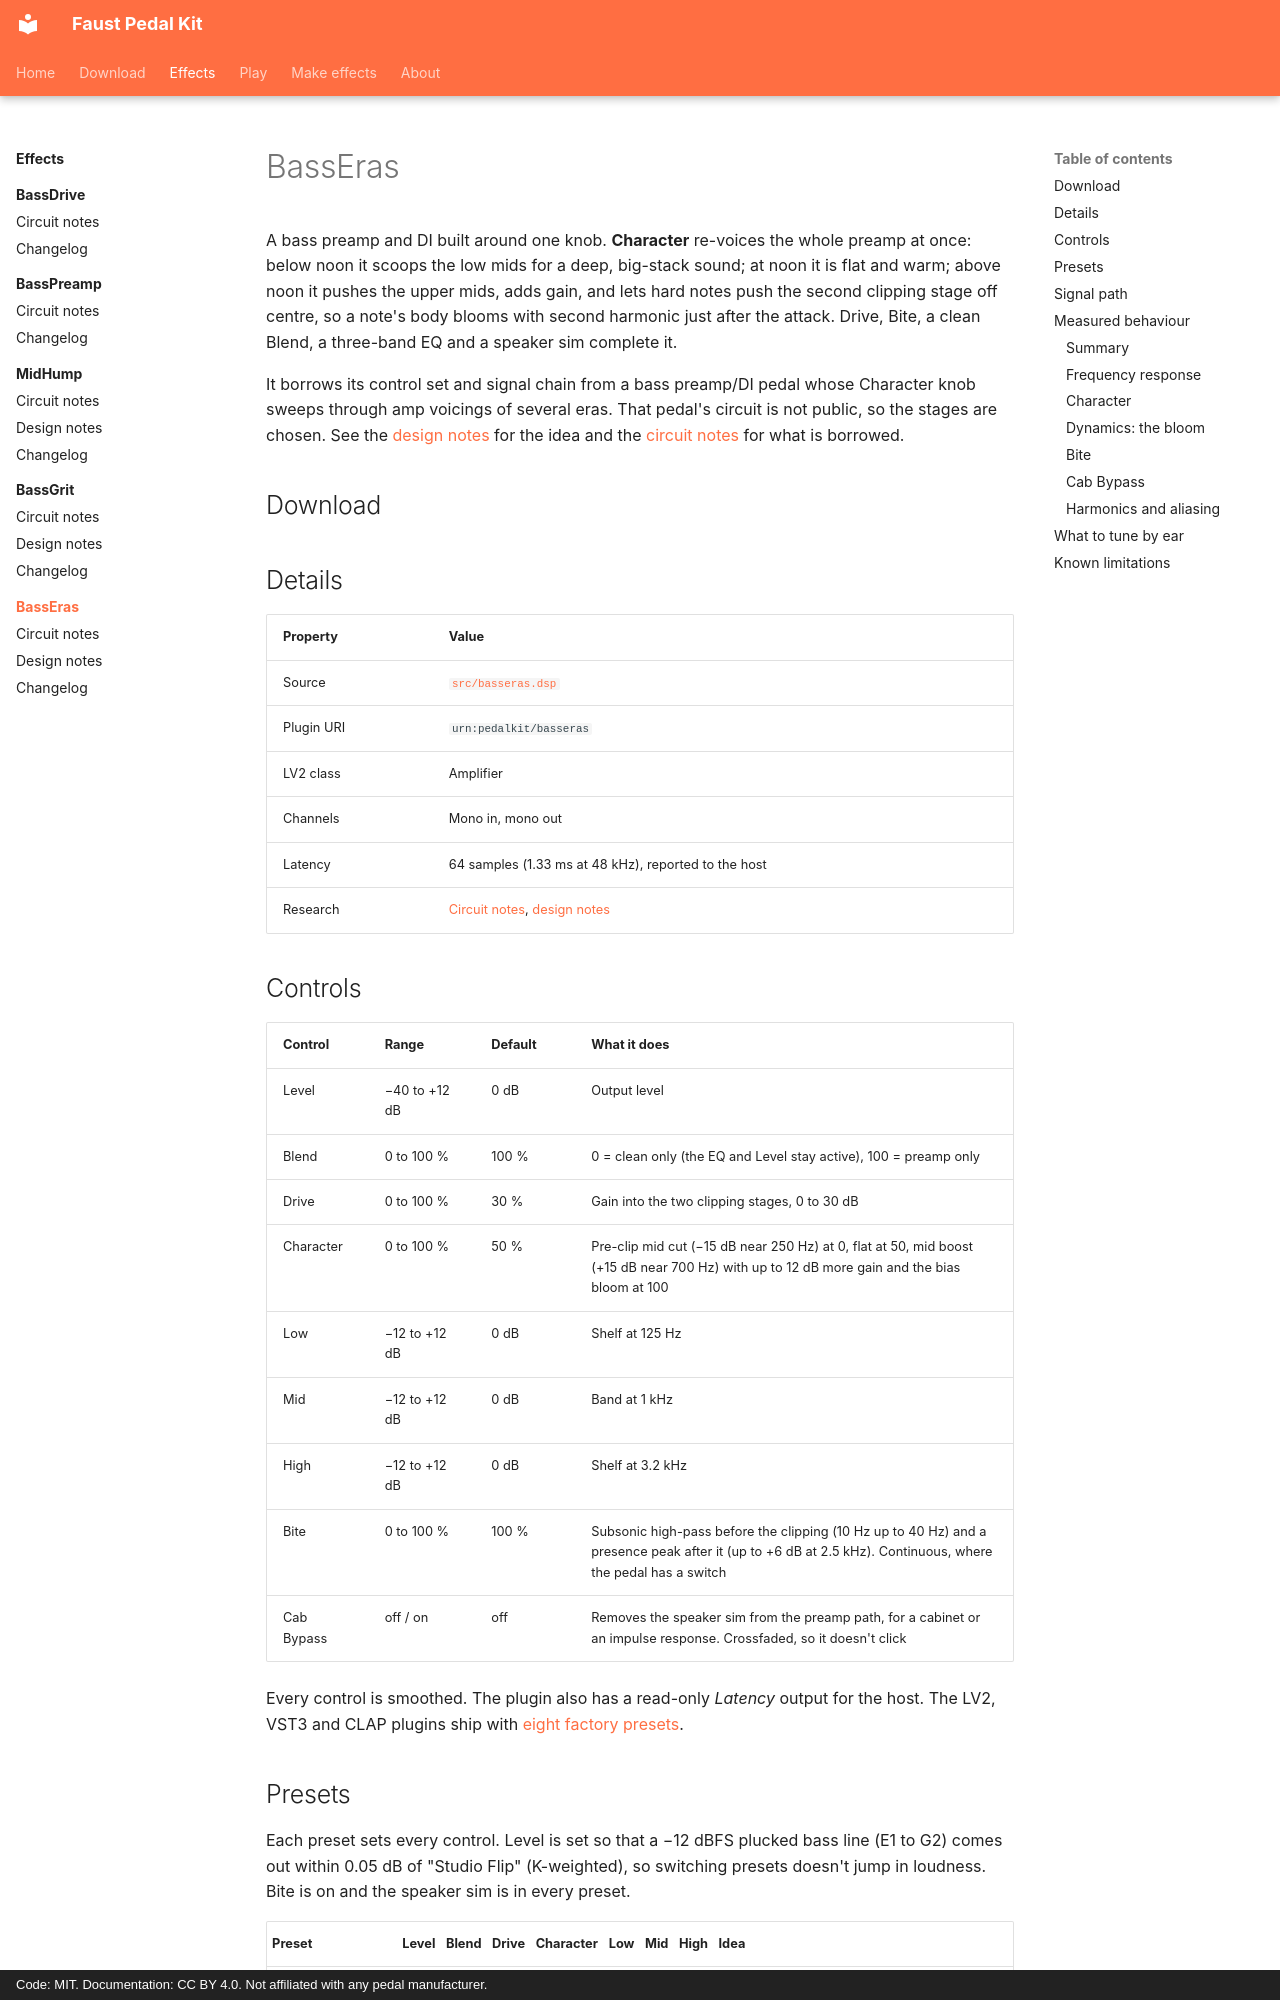

repository: Joe-Heffer/faust-pedalkit · page: basseras/index.html · generator: mkdocs · copyright: Code: MIT. Documentation: CC BY 4.0. Not affiliated with any pedal manufacturer.

# BassEras

A bass preamp and DI built around one knob. **Character** re-voices the whole preamp at once: below noon it scoops the low mids for a deep, big-stack sound; at noon it is flat and warm; above noon it pushes the upper mids, adds gain, and lets hard notes push the second clipping stage off centre, so a note's body blooms with second harmonic just after the attack. Drive, Bite, a clean Blend, a three-band EQ and a speaker sim complete it.

It borrows its control set and signal chain from a bass preamp/DI pedal whose Character knob sweeps through amp voicings of several eras. That pedal's circuit is not public, so the stages are chosen. See the [design notes](design-notes.md) for the idea and the [circuit notes](circuit-notes.md) for what is borrowed.

## Download

<!-- downloads:basseras -->

## Details

| Property | Value |
|---|---|
| Source | [`src/basseras.dsp`](https://github.com/Joe-Heffer/faust-pedalkit/blob/main/src/basseras.dsp) |
| Plugin URI | `urn:pedalkit/basseras` |
| LV2 class | Amplifier |
| Channels | Mono in, mono out |
| Latency | 64 samples (1.33 ms at 48 kHz), reported to the host |
| Research | [Circuit notes](circuit-notes.md), [design notes](design-notes.md) |

## Controls

| Control | Range | Default | What it does |
|---|---|---|---|
| Level | −40 to +12 dB | 0 dB | Output level |
| Blend | 0 to 100 % | 100 % | 0 = clean only (the EQ and Level stay active), 100 = preamp only |
| Drive | 0 to 100 % | 30 % | Gain into the two clipping stages, 0 to 30 dB |
| Character | 0 to 100 % | 50 % | Pre-clip mid cut (−15 dB near 250 Hz) at 0, flat at 50, mid boost (+15 dB near 700 Hz) with up to 12 dB more gain and the bias bloom at 100 |
| Low | −12 to +12 dB | 0 dB | Shelf at 125 Hz |
| Mid | −12 to +12 dB | 0 dB | Band at 1 kHz |
| High | −12 to +12 dB | 0 dB | Shelf at 3.2 kHz |
| Bite | 0 to 100 % | 100 % | Subsonic high-pass before the clipping (10 Hz up to 40 Hz) and a presence peak after it (up to +6 dB at 2.5 kHz). Continuous, where the pedal has a switch |
| Cab Bypass | off / on | off | Removes the speaker sim from the preamp path, for a cabinet or an impulse response. Crossfaded, so it doesn't click |

Every control is smoothed. The plugin also has a read-only *Latency* output for the host. The LV2, VST3 and CLAP plugins ship with [eight factory presets](#presets).
